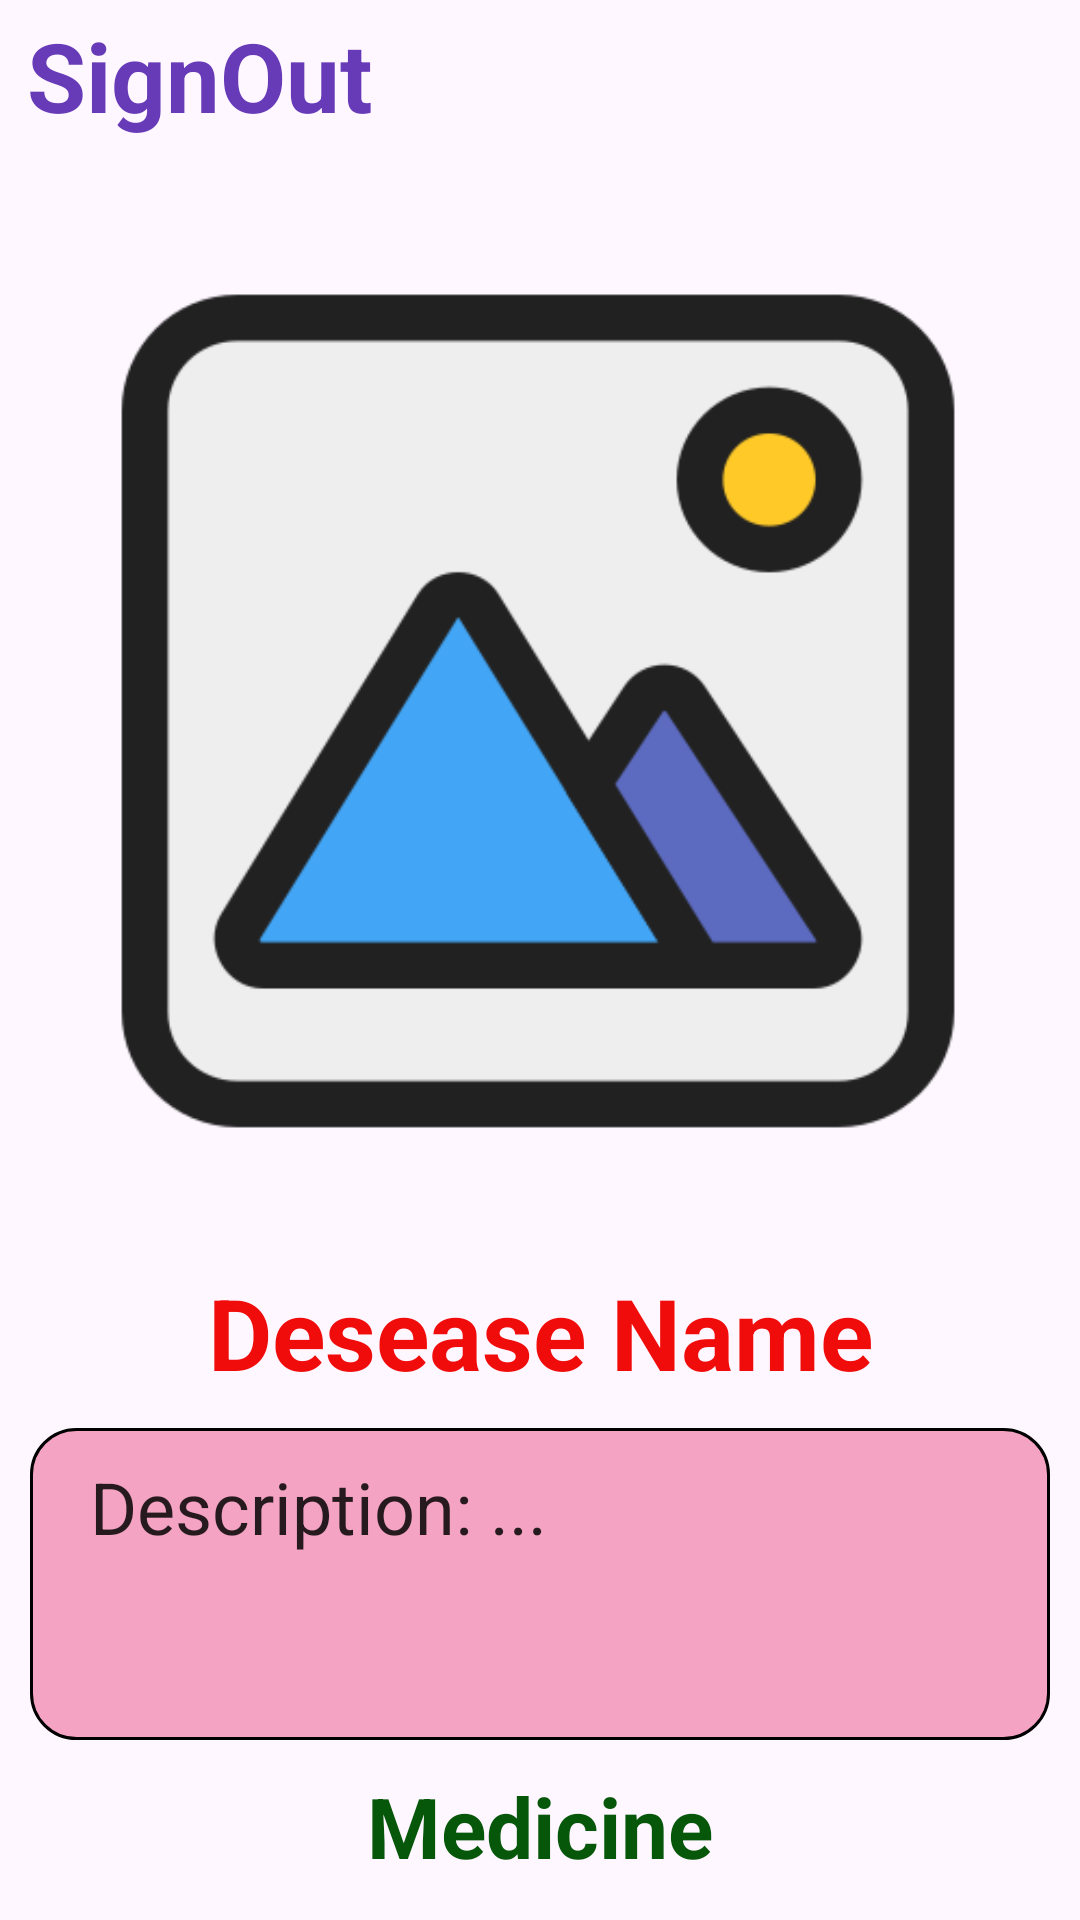

This screen was rendered from an Android layout file. Write that file and the resources it references.
<!-- AndroidManifest.xml: application theme Theme.DiseaseSence -->
<!-- res/layout/activity_scan.xml -->
<?xml version="1.0" encoding="utf-8"?>
<layout xmlns:android="http://schemas.android.com/apk/res/android"
    xmlns:app="http://schemas.android.com/apk/res-auto"
    xmlns:tools="http://schemas.android.com/tools">
<androidx.constraintlayout.widget.ConstraintLayout
    android:id="@+id/main"
    android:layout_width="match_parent"
    android:layout_height="match_parent"
    tools:context=".ScanActivity">


    <TextView
        android:id="@+id/signout"
        android:layout_width="wrap_content"
        android:layout_height="wrap_content"
        android:layout_marginTop="8dp"
        android:text="SignOut"
        android:textColor="#673AB7"
        android:textSize="32sp"
        app:layout_goneMarginTop="10dp"
        android:layout_marginBottom="10dp"
        android:textStyle="bold"
        app:layout_constraintBottom_toTopOf="@+id/imageView"
        app:layout_constraintEnd_toStartOf="@+id/takePick"
        app:layout_constraintHorizontal_bias="0.07"
        app:layout_constraintStart_toStartOf="parent"
        app:layout_constraintTop_toTopOf="parent" />

    <ImageView
        android:id="@+id/imageView"
        android:layout_width="370sp"
        android:layout_height="370sp"
        android:layout_marginTop="52dp"
        android:src="@drawable/imglogo"
        app:layout_constraintHorizontal_bias="0.609"
        app:layout_constraintLeft_toLeftOf="parent"
        app:layout_constraintRight_toRightOf="parent"
        app:layout_constraintTop_toTopOf="parent" />

    <Button
        android:id="@+id/historybtn"
        android:layout_width="50dp"
        android:layout_height="50dp"
        android:contentDescription="History button"
        android:background="@drawable/history"
        app:layout_constraintBottom_toBottomOf="@+id/takePick"
        app:layout_constraintEnd_toEndOf="parent"
        app:layout_constraintStart_toEndOf="@+id/takePick"
        app:layout_constraintTop_toTopOf="@+id/takePick" />


    <Button
        android:id="@+id/takePick"
        android:layout_width="50dp"
        android:layout_height="50dp"
        android:layout_centerHorizontal="true"
        android:layout_centerVertical="true"
        android:layout_marginTop="10dp"
        android:layout_marginRight="68dp"
        android:layout_marginBottom="10dp"
        android:contentDescription="Photo logo"
        android:background="@drawable/camera"
        android:textAllCaps="false"
        android:textSize="21sp"
        android:textStyle="bold"
        app:layout_constraintBottom_toTopOf="@+id/imageView"
        app:layout_constraintRight_toRightOf="parent"
        app:layout_constraintTop_toTopOf="parent"
        app:layout_constraintVertical_bias="0.444" />

    <androidx.constraintlayout.widget.ConstraintLayout
        android:layout_width="0dp"
        android:layout_height="0dp"
        app:layout_constraintBottom_toBottomOf="parent"
        app:layout_constraintEnd_toEndOf="parent"
        app:layout_constraintStart_toStartOf="parent"
        app:layout_constraintTop_toBottomOf="@+id/imageView">

        <TextView
            android:id="@+id/itemname"
            android:layout_width="match_parent"
            android:layout_height="wrap_content"
            android:text="Desease Name"
            android:textSize="33.sp"
            android:textAlignment="center"
            android:textColor="#F10C0C"
            android:textStyle="bold"
            app:layout_constraintEnd_toEndOf="parent"
            app:layout_constraintStart_toStartOf="parent"
            app:layout_constraintTop_toTopOf="parent" />

        <TextView
            android:id="@+id/desc"
            android:layout_width="0dp"
            android:layout_height="0dp"
            android:layout_margin="10dp"
            android:background="@drawable/textviewscan"
            android:maxLines="6"
            android:padding="10dp"
            android:paddingStart="20dp"
            android:paddingTop="25dp"
            android:text="Description: ..."
            android:textColor="#D7000000"
            android:textSize="24sp"
            android:textStyle="normal"
            app:layout_constraintBottom_toTopOf="@+id/textView2"
            app:layout_constraintEnd_toEndOf="parent"
            app:layout_constraintStart_toStartOf="parent"
            app:layout_constraintTop_toBottomOf="@id/itemname"
            app:layout_constraintVertical_bias="0.0" />

        <TextView
            android:id="@+id/textView2"
            android:layout_width="match_parent"
            android:layout_height="50dp"
            android:text="Medicine"
            android:textAlignment="center"
            android:textSize="28sp"
            android:textStyle="bold"
            android:textColor="#06570A"
            app:layout_constraintBottom_toBottomOf="parent" />

    </androidx.constraintlayout.widget.ConstraintLayout>

</androidx.constraintlayout.widget.ConstraintLayout>

</layout>
<!-- resources referenced by this layout -->
<resources>
  <!-- drawable imglogo: png bitmap (drawable, 17067 bytes) -->
  <!-- drawable textviewscan (drawable) -->
  <?xml version="1.0" encoding="utf-8"?>
  <shape xmlns:android="http://schemas.android.com/apk/res/android">
      <stroke android:color="@color/black" android:width="1dp"/>
      <solid android:color="#8AEC5D8E"/>
      <corners android:radius="15dp"/>
  </shape>
  <style name="Theme.DiseaseSence" parent="Base.Theme.DiseaseSence" />
  <style name="Base.Theme.DiseaseSence" parent="Theme.Material3.DayNight.NoActionBar">
  
         <item name="colorPrimary">#673AB7</item>
      </style>
  <!-- not gathered from this repository: default colours our renderer supplied (Android Studio template values) -->
  <color name="black">#FF000000</color>
</resources>
